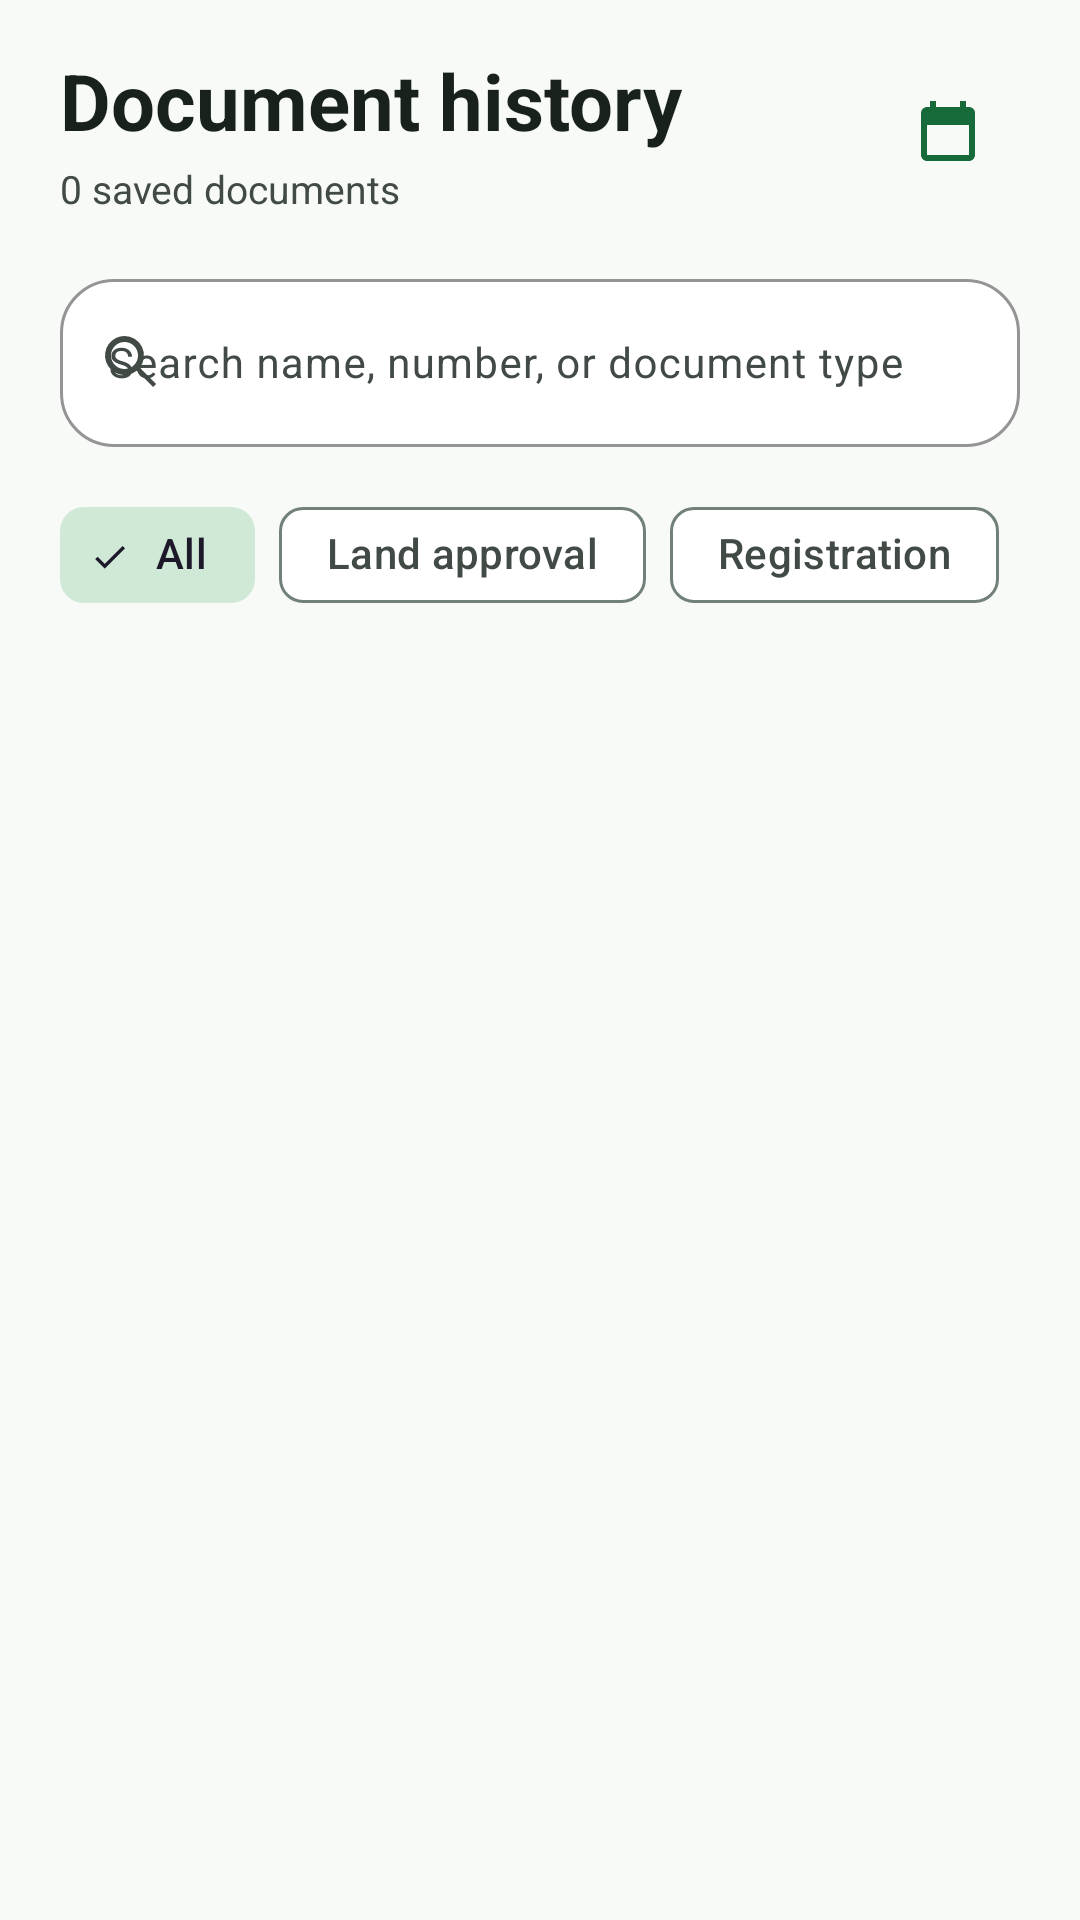

Layout XML and referenced resources for this Android screen:
<!-- AndroidManifest.xml: application theme Theme.DocumentScanner -->
<!-- res/layout/fragment_history.xml -->
<?xml version="1.0" encoding="utf-8"?>
<androidx.coordinatorlayout.widget.CoordinatorLayout
    xmlns:android="http://schemas.android.com/apk/res/android"
    xmlns:app="http://schemas.android.com/apk/res-auto"
    android:layout_width="match_parent"
    android:layout_height="match_parent"
    android:background="@color/background">

    <com.google.android.material.appbar.AppBarLayout
        android:layout_width="match_parent"
        android:layout_height="wrap_content"
        android:background="@color/background"
        app:elevation="0dp">

        <LinearLayout
            android:layout_width="match_parent"
            android:layout_height="wrap_content"
            android:orientation="vertical"
            android:paddingStart="20dp"
            android:paddingTop="16dp"
            android:paddingEnd="20dp"
            android:paddingBottom="12dp">

            <LinearLayout
                android:layout_width="match_parent"
                android:layout_height="wrap_content"
                android:gravity="center_vertical"
                android:orientation="horizontal">
                <LinearLayout
                    android:layout_width="0dp"
                    android:layout_height="wrap_content"
                    android:layout_weight="1"
                    android:orientation="vertical">
                    <TextView
                        android:layout_width="wrap_content"
                        android:layout_height="wrap_content"
                        android:text="Document history"
                        android:textColor="@color/onBackground"
                        android:textSize="26sp"
                        android:textStyle="bold" />
                    <TextView
                        android:id="@+id/tvHistoryCount"
                        android:layout_width="wrap_content"
                        android:layout_height="wrap_content"
                        android:layout_marginTop="3dp"
                        android:text="0 saved documents"
                        android:textColor="@color/onSurfaceVariant"
                        android:textSize="13sp" />
                </LinearLayout>

                <ImageButton
                    android:id="@+id/btnCalendar"
                    android:layout_width="48dp"
                    android:layout_height="48dp"
                    android:background="@drawable/bg_icon_primary"
                    android:contentDescription="Filter by date"
                    android:padding="12dp"
                    android:src="@drawable/ic_calendar"
                    app:tint="@color/primary" />
            </LinearLayout>

            <com.google.android.material.textfield.TextInputLayout
                android:layout_width="match_parent"
                android:layout_height="wrap_content"
                android:layout_marginTop="16dp"
                android:hint="Search name, number, or document type"
                app:boxBackgroundColor="@color/surface"
                app:boxBackgroundMode="outline"
                app:boxCornerRadiusBottomEnd="18dp"
                app:boxCornerRadiusBottomStart="18dp"
                app:boxCornerRadiusTopEnd="18dp"
                app:boxCornerRadiusTopStart="18dp"
                app:boxStrokeColor="@color/outlineVariant"
                app:startIconDrawable="@drawable/ic_search">
                <com.google.android.material.textfield.TextInputEditText
                    android:id="@+id/etSearch"
                    android:layout_width="match_parent"
                    android:layout_height="wrap_content"
                    android:imeOptions="actionSearch"
                    android:inputType="text"
                    android:minHeight="56dp"
                    android:textSize="14sp" />
            </com.google.android.material.textfield.TextInputLayout>

            <HorizontalScrollView
                android:layout_width="match_parent"
                android:layout_height="wrap_content"
                android:layout_marginTop="12dp"
                android:scrollbars="none">
                <com.google.android.material.chip.ChipGroup
                    android:id="@+id/chipGroupFilters"
                    android:layout_width="wrap_content"
                    android:layout_height="wrap_content"
                    app:selectionRequired="true"
                    app:singleSelection="true">
                    <com.google.android.material.chip.Chip android:id="@+id/chipAll" style="@style/Widget.Material3.Chip.Filter" android:layout_width="wrap_content" android:layout_height="wrap_content" android:checked="true" android:text="All" />
                    <com.google.android.material.chip.Chip android:id="@+id/chipLand" style="@style/Widget.Material3.Chip.Filter" android:layout_width="wrap_content" android:layout_height="wrap_content" android:text="Land approval" />
                    <com.google.android.material.chip.Chip android:id="@+id/chipRegistration" style="@style/Widget.Material3.Chip.Filter" android:layout_width="wrap_content" android:layout_height="wrap_content" android:text="Registration" />
                    <com.google.android.material.chip.Chip android:id="@+id/chipInspection" style="@style/Widget.Material3.Chip.Filter" android:layout_width="wrap_content" android:layout_height="wrap_content" android:text="Inspection" />
                    <com.google.android.material.chip.Chip android:id="@+id/chipSeed" style="@style/Widget.Material3.Chip.Filter" android:layout_width="wrap_content" android:layout_height="wrap_content" android:text="Seed &amp; labels" />
                </com.google.android.material.chip.ChipGroup>
            </HorizontalScrollView>
        </LinearLayout>
    </com.google.android.material.appbar.AppBarLayout>

    <androidx.core.widget.NestedScrollView
        android:layout_width="match_parent"
        android:layout_height="match_parent"
        android:clipToPadding="false"
        app:layout_behavior="@string/appbar_scrolling_view_behavior">

        <LinearLayout
            android:layout_width="match_parent"
            android:layout_height="wrap_content"
            android:orientation="vertical"
            android:paddingStart="20dp"
            android:paddingTop="8dp"
            android:paddingEnd="20dp"
            android:paddingBottom="28dp">

            <LinearLayout
                android:id="@+id/documentsContainer"
                android:layout_width="match_parent"
                android:layout_height="wrap_content"
                android:orientation="vertical" />

            <LinearLayout
                android:id="@+id/emptyState"
                android:layout_width="match_parent"
                android:layout_height="wrap_content"
                android:gravity="center"
                android:orientation="vertical"
                android:paddingTop="72dp"
                android:paddingBottom="72dp"
                android:visibility="gone">
                <ImageView
                    android:layout_width="64dp"
                    android:layout_height="64dp"
                    android:src="@drawable/ic_history"
                    app:tint="@color/outline" />
                <TextView
                    android:id="@+id/tvEmpty"
                    android:layout_width="wrap_content"
                    android:layout_height="wrap_content"
                    android:layout_marginTop="16dp"
                    android:text="No documents found"
                    android:textColor="@color/onSurface"
                    android:textSize="17sp"
                    android:textStyle="bold" />
                <TextView
                    android:id="@+id/tvEmptySubtitle"
                    android:layout_width="wrap_content"
                    android:layout_height="wrap_content"
                    android:layout_marginTop="6dp"
                    android:gravity="center"
                    android:text="Saved and verified scans will appear here."
                    android:textColor="@color/onSurfaceVariant"
                    android:textSize="13sp" />
            </LinearLayout>
        </LinearLayout>
    </androidx.core.widget.NestedScrollView>
</androidx.coordinatorlayout.widget.CoordinatorLayout>
<!-- resources referenced by this layout -->
<resources>
  <color name="background">#F7FAF7</color>
  <color name="onBackground">#18211B</color>
  <color name="onSurface">#18211B</color>
  <color name="onSurfaceVariant">#414A44</color>
  <color name="outline">#718078</color>
  <color name="outlineVariant">#C8D4CC</color>
  <color name="primary">#176B3A</color>
  <color name="surface">#FFFFFF</color>
  <!-- drawable ic_calendar (drawable) -->
  <vector xmlns:android="http://schemas.android.com/apk/res/android"
      android:width="24dp"
      android:height="24dp"
      android:viewportWidth="24"
      android:viewportHeight="24">
      <path
          android:fillColor="#000000"
          android:pathData="M19,4h-1V2h-2v2H8V2H6v2H5C3.89,4 3.01,4.9 3.01,6L3,20c0,1.1 0.89,2 2,2h14c1.1,0 2-0.9 2-2V6C21,4.9 20.1,4 19,4z M19,20H5V10h14V20z" />
  </vector>
  <!-- drawable ic_history (drawable) -->
  <vector xmlns:android="http://schemas.android.com/apk/res/android"
      android:width="24dp"
      android:height="24dp"
      android:viewportWidth="24"
      android:viewportHeight="24">
      <path
          android:fillColor="#000000"
          android:pathData="M13,3A9,9 0,0 0,4 12H1L4.89,15.89L4.96,16.03L9,12H6A7,7 0,0 1,13 5A7,7 0,0 1,20 12A7,7 0,0 1,13 19C11.07,19 9.32,18.21 8.06,16.94L6.64,18.36C8.27,19.98 10.51,21 13,21A9,9 0,0 0,22 12A9,9 0,0 0,13 3M12,8V13L16.28,15.54L17,14.33L13.5,12.25V8H12Z" />
  </vector>
  <!-- drawable ic_search (drawable) -->
  <vector xmlns:android="http://schemas.android.com/apk/res/android" android:width="24dp" android:height="24dp" android:viewportWidth="24" android:viewportHeight="24">
      <path android:fillColor="@color/onSurfaceVariant" android:pathData="M9.5,3a6.5,6.5 0,1 0,4.07 11.57L19,20l1,-1 -5.43,-5.43A6.5,6.5 0,0 0,9.5,3zM5,9.5A4.5,4.5 0,1 1,9.5,14 4.5,4.5 0,0 1,5,9.5z"/>
  </vector>
  <color name="onPrimary">#FFFFFF</color>
  <color name="primary_container">#C5EED3</color>
  <color name="onPrimaryContainer">#07391E</color>
  <color name="secondary">#4D6354</color>
  <color name="onSecondary">#FFFFFF</color>
  <color name="secondary_container">#D0E8D6</color>
  <color name="surfaceVariant">#E6EEE8</color>
  <style name="ShapeAppearance.AgroTrace.Small" parent="ShapeAppearance.Material3.Corner.Small">
          <item name="cornerSize">12dp</item>
      </style>
  <style name="ShapeAppearance.AgroTrace.Medium" parent="ShapeAppearance.Material3.Corner.Medium">
          <item name="cornerSize">18dp</item>
      </style>
  <style name="ShapeAppearance.AgroTrace.Large" parent="ShapeAppearance.Material3.Corner.Large">
          <item name="cornerSize">28dp</item>
      </style>
  <style name="Widget.AgroTrace.Card" parent="Widget.Material3.CardView.Elevated">
          <item name="cardCornerRadius">20dp</item>
          <item name="cardElevation">1dp</item>
          <item name="cardBackgroundColor">@color/surface</item>
      </style>
  <style name="Widget.AgroTrace.Button" parent="Widget.Material3.Button">
          <item name="android:minHeight">52dp</item>
          <item name="android:textAllCaps">false</item>
          <item name="android:textStyle">bold</item>
          <item name="shapeAppearanceOverlay">@style/ShapeAppearanceOverlay.AgroTrace.Pill</item>
      </style>
  <style name="ShapeAppearanceOverlay.AgroTrace.Pill" parent="">
          <item name="cornerSize">50%</item>
      </style>
</resources>
